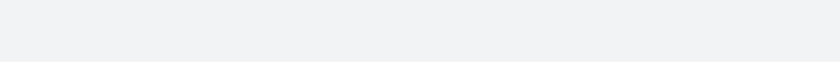
t = 0.00 s
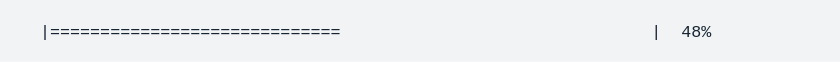
t = 1.48 s
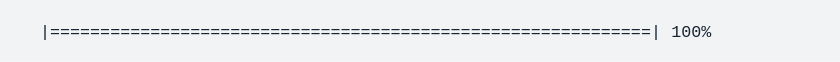
t = 2.97 s
t = 4.45 s: frame unchanged from t = 2.97 s, image omitted
t = 5.94 s: frame unchanged from t = 2.97 s, image omitted
t = 7.42 s: frame unchanged from t = 2.97 s, image omitted

The animated SVG that drew these frames (rendered in a browser with its animation timeline set to each time). Animation: 1 CSS @keyframes rule; one cycle of 8.90 s, repeats indefinitely.

<svg xmlns="http://www.w3.org/2000/svg" xmlns:xlink="http://www.w3.org/1999/xlink" width="840" height="61.709999999999994"><rect width="840" height="61.709999999999994" rx="0" ry="0" class="a"></rect><svg height="21.709999999999997" viewBox="0 0 80 2.171" width="800" x="20" xmlns="http://www.w3.org/2000/svg" xmlns:xlink="http://www.w3.org/1999/xlink" y="20"><style>.a{fill:rgb(241,243,245)}.b{font-family:'Fira Code',Monaco,Consolas,Menlo,'Bitstream Vera Sans Mono','Powerline Symbols',monospace}.c{fill:rgb(23,36,49);white-space:pre}.d{fill:transparent}.f{animation-duration:8.90425099997083s;animation-iteration-count:infinite;animation-name:e;animation-timing-function:steps(1,end)}@keyframes e{0%{transform:translateX(-0px)}0.2%{transform:translateX(-80px)}0.2%{transform:translateX(-160px)}2.1%{transform:translateX(-240px)}2.1%{transform:translateX(-320px)}3.3%{transform:translateX(-400px)}3.3%{transform:translateX(-480px)}4.5%{transform:translateX(-560px)}4.5%{transform:translateX(-640px)}5.7%{transform:translateX(-720px)}5.7%{transform:translateX(-800px)}7%{transform:translateX(-880px)}7%{transform:translateX(-960px)}8.2%{transform:translateX(-1040px)}8.2%{transform:translateX(-1120px)}9.4%{transform:translateX(-1200px)}9.5%{transform:translateX(-1280px)}10.7%{transform:translateX(-1360px)}10.7%{transform:translateX(-1440px)}11.9%{transform:translateX(-1520px)}11.9%{transform:translateX(-1600px)}13.2%{transform:translateX(-1680px)}13.2%{transform:translateX(-1760px)}14.4%{transform:translateX(-1840px)}14.4%{transform:translateX(-1920px)}15.6%{transform:translateX(-2000px)}15.6%{transform:translateX(-2080px)}16.9%{transform:translateX(-2160px)}16.9%{transform:translateX(-2240px)}18.1%{transform:translateX(-2320px)}18.1%{transform:translateX(-2400px)}19.4%{transform:translateX(-2480px)}19.4%{transform:translateX(-2560px)}20.6%{transform:translateX(-2640px)}20.6%{transform:translateX(-2720px)}21.8%{transform:translateX(-2800px)}21.8%{transform:translateX(-2880px)}23.1%{transform:translateX(-2960px)}23.1%{transform:translateX(-3040px)}24.3%{transform:translateX(-3120px)}24.3%{transform:translateX(-3200px)}25.5%{transform:translateX(-3280px)}25.5%{transform:translateX(-3360px)}26.8%{transform:translateX(-3440px)}26.8%{transform:translateX(-3520px)}28%{transform:translateX(-3600px)}28%{transform:translateX(-3680px)}29.2%{transform:translateX(-3760px)}29.2%{transform:translateX(-3840px)}30.5%{transform:translateX(-3920px)}30.5%{transform:translateX(-4000px)}31.7%{transform:translateX(-4080px)}31.7%{transform:translateX(-4160px)}31.7%{transform:translateX(-4240px)}31.7%{transform:translateX(-4320px)}100%{transform:translateX(-4400px)}}</style><g font-family="&#x27;Fira Code&#x27;,Monaco,Consolas,Menlo,&#x27;Bitstream Vera Sans Mono&#x27;,&#x27;Powerline Symbols&#x27;,monospace" font-size="1.67" class="b"><defs><symbol id="1"><text font-size="1.67" x="2.004" y="1.67" class="c">|</text></symbol><symbol id="2"><text font-size="1.67" x="2.004" y="1.67" class="c">|============================================================|</text><text font-size="1.67" x="65.13" y="1.67" class="c">100%</text></symbol><symbol id="a"><rect height="1" width="80" x="0" y="0" class="d"></rect></symbol></defs><rect height="2.171" width="80" class="a"></rect><g class="f"><svg x="0" y="0" width="4480"><svg x="0"><use xlink:href="#a"></use></svg><svg x="80"><use xlink:href="#a"></use><use xlink:href="#1" y="0"></use></svg><svg x="160"><use xlink:href="#a"></use><text font-size="1.67" x="2.004" y="1.67" class="c">|</text><text font-size="1.67" x="63.12599999999999" y="1.67" class="c">|</text><text font-size="1.67" x="67.134" y="1.67" class="c">0%</text></svg><svg x="240"><use xlink:href="#a"></use><use xlink:href="#1" y="0"></use></svg><svg x="320"><use xlink:href="#a"></use><text font-size="1.67" x="2.004" y="1.67" class="c">|==</text><text font-size="1.67" x="63.12599999999999" y="1.67" class="c">|</text><text font-size="1.67" x="67.134" y="1.67" class="c">4%</text></svg><svg x="400"><use xlink:href="#a"></use><use xlink:href="#1" y="0"></use></svg><svg x="480"><use xlink:href="#a"></use><text font-size="1.67" x="2.004" y="1.67" class="c">|=====</text><text font-size="1.67" x="63.12599999999999" y="1.67" class="c">|</text><text font-size="1.67" x="67.134" y="1.67" class="c">8%</text></svg><svg x="560"><use xlink:href="#a"></use><use xlink:href="#1" y="0"></use></svg><svg x="640"><use xlink:href="#a"></use><text font-size="1.67" x="2.004" y="1.67" class="c">|=======</text><text font-size="1.67" x="63.12599999999999" y="1.67" class="c">|</text><text font-size="1.67" x="66.13199999999999" y="1.67" class="c">12%</text></svg><svg x="720"><use xlink:href="#a"></use><use xlink:href="#1" y="0"></use></svg><svg x="800"><use xlink:href="#a"></use><text font-size="1.67" x="2.004" y="1.67" class="c">|==========</text><text font-size="1.67" x="63.12599999999999" y="1.67" class="c">|</text><text font-size="1.67" x="66.13199999999999" y="1.67" class="c">16%</text></svg><svg x="880"><use xlink:href="#a"></use><use xlink:href="#1" y="0"></use></svg><svg x="960"><use xlink:href="#a"></use><text font-size="1.67" x="2.004" y="1.67" class="c">|============</text><text font-size="1.67" x="63.12599999999999" y="1.67" class="c">|</text><text font-size="1.67" x="66.13199999999999" y="1.67" class="c">20%</text></svg><svg x="1040"><use xlink:href="#a"></use><use xlink:href="#1" y="0"></use></svg><svg x="1120"><use xlink:href="#a"></use><text font-size="1.67" x="2.004" y="1.67" class="c">|==============</text><text font-size="1.67" x="63.12599999999999" y="1.67" class="c">|</text><text font-size="1.67" x="66.13199999999999" y="1.67" class="c">24%</text></svg><svg x="1200"><use xlink:href="#a"></use><use xlink:href="#1" y="0"></use></svg><svg x="1280"><use xlink:href="#a"></use><text font-size="1.67" x="2.004" y="1.67" class="c">|=================</text><text font-size="1.67" x="63.12599999999999" y="1.67" class="c">|</text><text font-size="1.67" x="66.13199999999999" y="1.67" class="c">28%</text></svg><svg x="1360"><use xlink:href="#a"></use><use xlink:href="#1" y="0"></use></svg><svg x="1440"><use xlink:href="#a"></use><text font-size="1.67" x="2.004" y="1.67" class="c">|===================</text><text font-size="1.67" x="63.12599999999999" y="1.67" class="c">|</text><text font-size="1.67" x="66.13199999999999" y="1.67" class="c">32%</text></svg><svg x="1520"><use xlink:href="#a"></use><use xlink:href="#1" y="0"></use></svg><svg x="1600"><use xlink:href="#a"></use><text font-size="1.67" x="2.004" y="1.67" class="c">|======================</text><text font-size="1.67" x="63.12599999999999" y="1.67" class="c">|</text><text font-size="1.67" x="66.13199999999999" y="1.67" class="c">36%</text></svg><svg x="1680"><use xlink:href="#a"></use><use xlink:href="#1" y="0"></use></svg><svg x="1760"><use xlink:href="#a"></use><text font-size="1.67" x="2.004" y="1.67" class="c">|========================</text><text font-size="1.67" x="63.12599999999999" y="1.67" class="c">|</text><text font-size="1.67" x="66.13199999999999" y="1.67" class="c">40%</text></svg><svg x="1840"><use xlink:href="#a"></use><use xlink:href="#1" y="0"></use></svg><svg x="1920"><use xlink:href="#a"></use><text font-size="1.67" x="2.004" y="1.67" class="c">|==========================</text><text font-size="1.67" x="63.12599999999999" y="1.67" class="c">|</text><text font-size="1.67" x="66.13199999999999" y="1.67" class="c">44%</text></svg><svg x="2000"><use xlink:href="#a"></use><use xlink:href="#1" y="0"></use></svg><svg x="2080"><use xlink:href="#a"></use><text font-size="1.67" x="2.004" y="1.67" class="c">|=============================</text><text font-size="1.67" x="63.12599999999999" y="1.67" class="c">|</text><text font-size="1.67" x="66.13199999999999" y="1.67" class="c">48%</text></svg><svg x="2160"><use xlink:href="#a"></use><use xlink:href="#1" y="0"></use></svg><svg x="2240"><use xlink:href="#a"></use><text font-size="1.67" x="2.004" y="1.67" class="c">|===============================</text><text font-size="1.67" x="63.12599999999999" y="1.67" class="c">|</text><text font-size="1.67" x="66.13199999999999" y="1.67" class="c">52%</text></svg><svg x="2320"><use xlink:href="#a"></use><use xlink:href="#1" y="0"></use></svg><svg x="2400"><use xlink:href="#a"></use><text font-size="1.67" x="2.004" y="1.67" class="c">|==================================</text><text font-size="1.67" x="63.12599999999999" y="1.67" class="c">|</text><text font-size="1.67" x="66.13199999999999" y="1.67" class="c">56%</text></svg><svg x="2480"><use xlink:href="#a"></use><use xlink:href="#1" y="0"></use></svg><svg x="2560"><use xlink:href="#a"></use><text font-size="1.67" x="2.004" y="1.67" class="c">|====================================</text><text font-size="1.67" x="63.12599999999999" y="1.67" class="c">|</text><text font-size="1.67" x="66.13199999999999" y="1.67" class="c">60%</text></svg><svg x="2640"><use xlink:href="#a"></use><use xlink:href="#1" y="0"></use></svg><svg x="2720"><use xlink:href="#a"></use><text font-size="1.67" x="2.004" y="1.67" class="c">|======================================</text><text font-size="1.67" x="63.12599999999999" y="1.67" class="c">|</text><text font-size="1.67" x="66.13199999999999" y="1.67" class="c">64%</text></svg><svg x="2800"><use xlink:href="#a"></use><use xlink:href="#1" y="0"></use></svg><svg x="2880"><use xlink:href="#a"></use><text font-size="1.67" x="2.004" y="1.67" class="c">|=========================================</text><text font-size="1.67" x="63.12599999999999" y="1.67" class="c">|</text><text font-size="1.67" x="66.13199999999999" y="1.67" class="c">68%</text></svg><svg x="2960"><use xlink:href="#a"></use><use xlink:href="#1" y="0"></use></svg><svg x="3040"><use xlink:href="#a"></use><text font-size="1.67" x="2.004" y="1.67" class="c">|===========================================</text><text font-size="1.67" x="63.12599999999999" y="1.67" class="c">|</text><text font-size="1.67" x="66.13199999999999" y="1.67" class="c">72%</text></svg><svg x="3120"><use xlink:href="#a"></use><use xlink:href="#1" y="0"></use></svg><svg x="3200"><use xlink:href="#a"></use><text font-size="1.67" x="2.004" y="1.67" class="c">|==============================================</text><text font-size="1.67" x="63.12599999999999" y="1.67" class="c">|</text><text font-size="1.67" x="66.13199999999999" y="1.67" class="c">76%</text></svg><svg x="3280"><use xlink:href="#a"></use><use xlink:href="#1" y="0"></use></svg><svg x="3360"><use xlink:href="#a"></use><text font-size="1.67" x="2.004" y="1.67" class="c">|================================================</text><text font-size="1.67" x="63.12599999999999" y="1.67" class="c">|</text><text font-size="1.67" x="66.13199999999999" y="1.67" class="c">80%</text></svg><svg x="3440"><use xlink:href="#a"></use><use xlink:href="#1" y="0"></use></svg><svg x="3520"><use xlink:href="#a"></use><text font-size="1.67" x="2.004" y="1.67" class="c">|==================================================</text><text font-size="1.67" x="63.12599999999999" y="1.67" class="c">|</text><text font-size="1.67" x="66.13199999999999" y="1.67" class="c">84%</text></svg><svg x="3600"><use xlink:href="#a"></use><use xlink:href="#1" y="0"></use></svg><svg x="3680"><use xlink:href="#a"></use><text font-size="1.67" x="2.004" y="1.67" class="c">|=====================================================</text><text font-size="1.67" x="63.12599999999999" y="1.67" class="c">|</text><text font-size="1.67" x="66.13199999999999" y="1.67" class="c">88%</text></svg><svg x="3760"><use xlink:href="#a"></use><use xlink:href="#1" y="0"></use></svg><svg x="3840"><use xlink:href="#a"></use><text font-size="1.67" x="2.004" y="1.67" class="c">|=======================================================</text><text font-size="1.67" x="63.12599999999999" y="1.67" class="c">|</text><text font-size="1.67" x="66.13199999999999" y="1.67" class="c">92%</text></svg><svg x="3920"><use xlink:href="#a"></use><use xlink:href="#1" y="0"></use></svg><svg x="4000"><use xlink:href="#a"></use><text font-size="1.67" x="2.004" y="1.67" class="c">|==========================================================</text><text font-size="1.67" x="63.12599999999999" y="1.67" class="c">|</text><text font-size="1.67" x="66.13199999999999" y="1.67" class="c">96%</text></svg><svg x="4080"><use xlink:href="#a"></use><use xlink:href="#1" y="0"></use></svg><svg x="4160"><use xlink:href="#a"></use><use xlink:href="#2" y="0"></use></svg><svg x="4240"><use xlink:href="#a"></use><use xlink:href="#2" y="0"></use></svg><svg x="4320"><use xlink:href="#a"></use><use xlink:href="#2" y="0"></use></svg><svg x="4400"><use xlink:href="#a"></use><use xlink:href="#2" y="0"></use></svg></svg></g></g></svg></svg>
